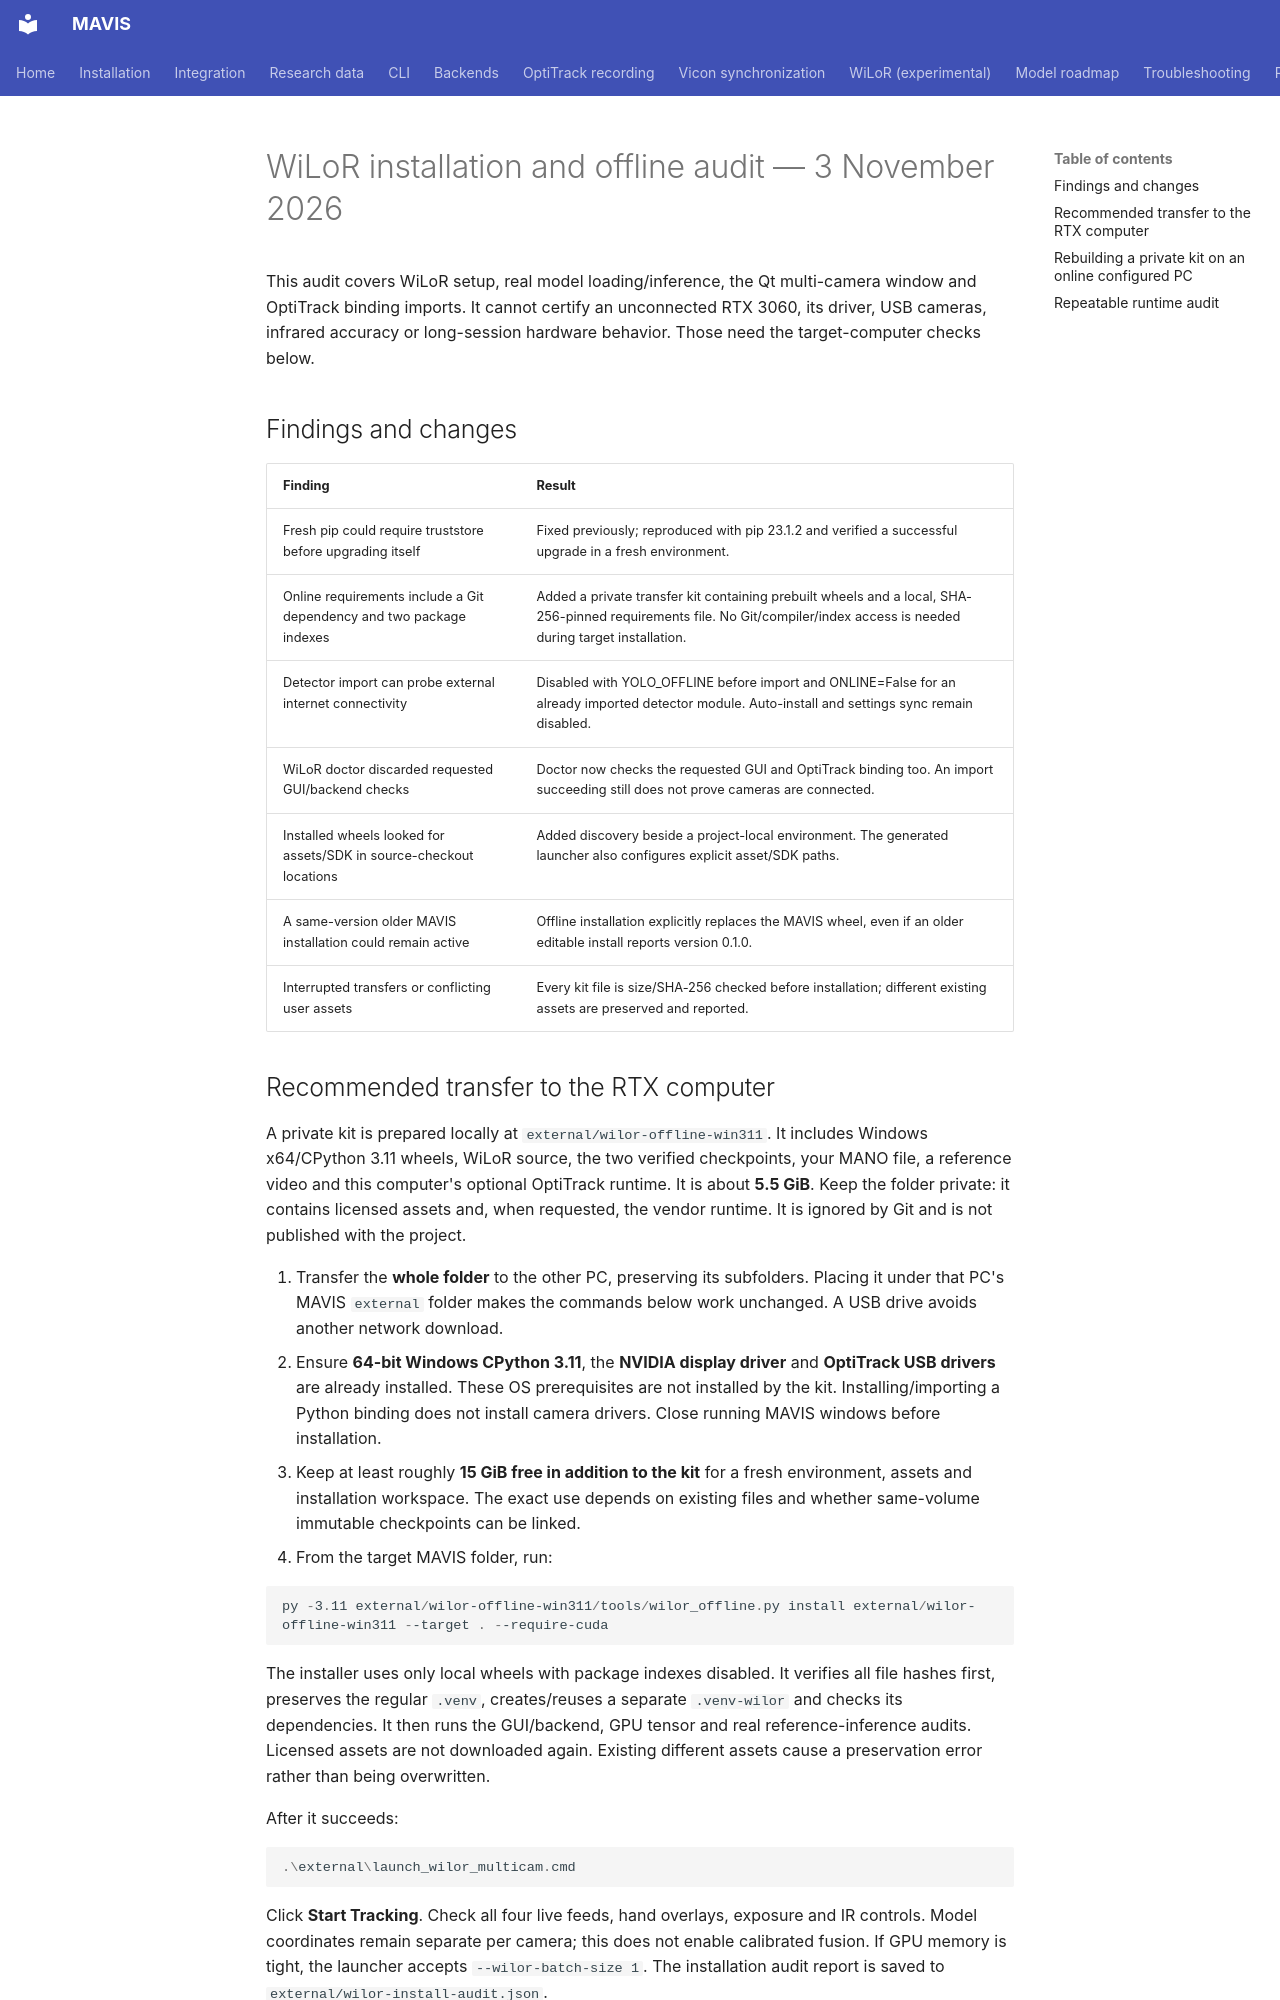

repository: Jshulgach/Hand-Landmark-Tracker · page: wilor-install-audit/index.html · generator: mkdocs

# WiLoR installation and offline audit — 3 November 2026

This audit covers WiLoR setup, real model loading/inference, the Qt multi-camera
window and OptiTrack binding imports. It cannot certify an unconnected RTX 3060,
its driver, USB cameras, infrared accuracy or long-session hardware behavior.
Those need the target-computer checks below.

## Findings and changes

| Finding | Result |
| --- | --- |
| Fresh pip could require truststore before upgrading itself | Fixed previously; reproduced with pip 23.1.2 and verified a successful upgrade in a fresh environment. |
| Online requirements include a Git dependency and two package indexes | Added a private transfer kit containing prebuilt wheels and a local, SHA-256-pinned requirements file. No Git/compiler/index access is needed during target installation. |
| Detector import can probe external internet connectivity | Disabled with YOLO_OFFLINE before import and ONLINE=False for an already imported detector module. Auto-install and settings sync remain disabled. |
| WiLoR doctor discarded requested GUI/backend checks | Doctor now checks the requested GUI and OptiTrack binding too. An import succeeding still does not prove cameras are connected. |
| Installed wheels looked for assets/SDK in source-checkout locations | Added discovery beside a project-local environment. The generated launcher also configures explicit asset/SDK paths. |
| A same-version older MAVIS installation could remain active | Offline installation explicitly replaces the MAVIS wheel, even if an older editable install reports version 0.1.0. |
| Interrupted transfers or conflicting user assets | Every kit file is size/SHA-256 checked before installation; different existing assets are preserved and reported. |
